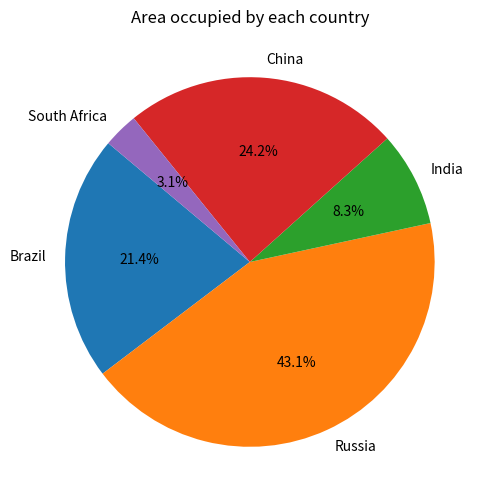
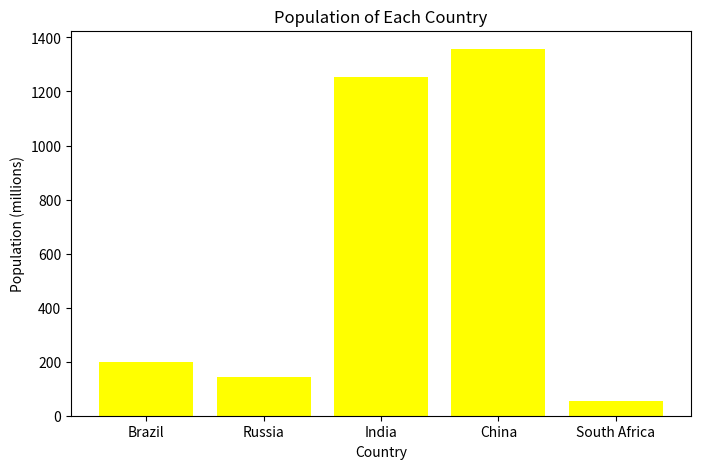

The script that saved these images, in order:
# -*- coding: utf-8 -*-
"""
Created on Fri Apr  4 13:04:44 2025

@author: admin
"""

import pandas as pd
import matplotlib.pyplot as plt


data = {
    "country": ["Brazil", "Russia", "India", "China", "South Africa"],
    "capital": ["Brasilia", "Moscow", "New Delhi", "Beijing", "Pretoria"],
    "area": [8.516, 17.10, 3.286, 9.597, 1.221],  # in million sq. km
    "population": [200.4, 143.5, 1252, 1357, 52.98]  # in million
}

df = pd.DataFrame(data)


df_sorted = df.sort_values(by="population", ascending=False)
print("Countries sorted by population:\n", df_sorted)


plt.figure(figsize=(6,6))
plt.pie(df['area'], labels=df['country'], autopct='%1.1f%%', startangle=140)
plt.title("Area occupied by each country")
plt.show()


plt.figure(figsize=(8,5))
plt.bar(df['country'], df['population'], color='yellow')
plt.xlabel("Country")
plt.ylabel("Population (millions)")
plt.title("Population of Each Country")
plt.show()


print("Country and Population:\n", df[['country', 'population']])


capital_china = df[df["country"] == "China"]["capital"].values[0]
print("Capital of China:", capital_china)


capitals_ending_a = df[df["capital"].str.endswith("a")]["capital"]
print("Capitals ending with 'a':\n", capitals_ending_a.to_list())


null_values = df.isnull().sum()
print("Number of null values in each column:\n", null_values)


smallest_country = df[df["area"] == df["area"].min()]["country"].values[0]
print("Smallest country by area:", smallest_country)
